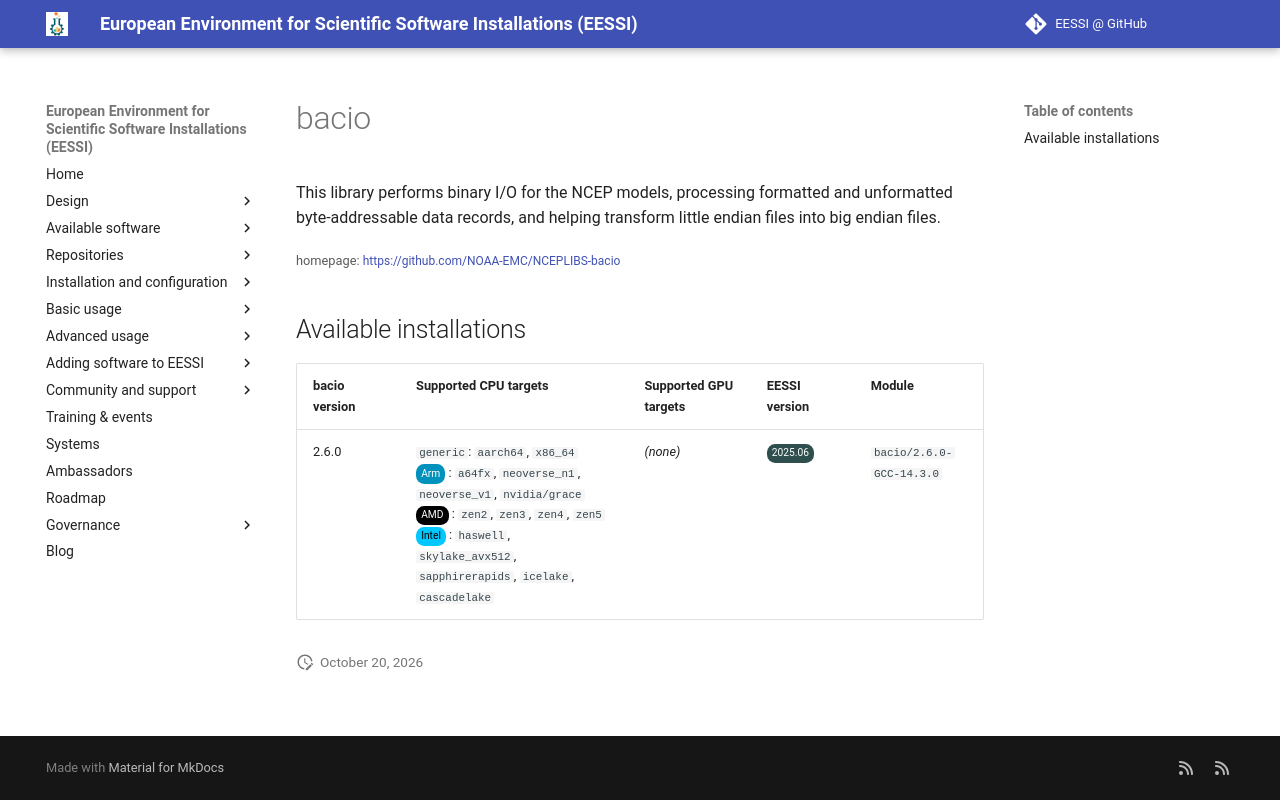

repository: EESSI/docs · page: available_software/detail/bacio/index.html · generator: mkdocs

---
json_ld:
  '@context': https://schema.org
  '@type': SoftwareApplication
  applicationCategory: DeveloperApplication
  description: 'This library performs binary I/O for the NCEP models,

    processing formatted and unformatted byte-addressable data records,

    and helping transform little endian files into big endian files.'
  license: Not confirmed
  name: bacio
  offers:
    '@type': Offer
    price: 0
  operatingSystem: LINUX
  review:
    '@type': Review
    author:
      '@type': Organization
      name: EESSI
    reviewBody: Application has been successfully made available on all architectures
      supported by EESSI
    reviewRating:
      '@type': Rating
      ratingValue: 5
  softwareRequirements: See https://www.eessi.io/docs/ for how to make EESSI available
    on your system
  softwareVersion: '[''2.6.0'']'
  url: https://github.com/NOAA-EMC/NCEPLIBS-bacio
---
# bacio


This library performs binary I/O for the NCEP models,
processing formatted and unformatted byte-addressable data records,
and helping transform little endian files into big endian files.

<small>homepage: </small><span class="software-link">[https://github.com/NOAA-EMC/NCEPLIBS-bacio](https://github.com/NOAA-EMC/NCEPLIBS-bacio)</span>

## Available installations


|bacio version|Supported CPU targets|Supported GPU targets|EESSI version|Module|
| --- | --- | --- | --- | --- |
|2.6.0|`generic`: `aarch64`, `x86_64`<br/><span class="software-cpu-arm">Arm</span>: `a64fx`, `neoverse_n1`, `neoverse_v1`, `nvidia/grace`<br/><span class="software-cpu-amd">AMD</span>: `zen2`, `zen3`, `zen4`, `zen5`<br/><span class="software-cpu-intel">Intel</span>: `haswell`, `skylake_avx512`, `sapphirerapids`, `icelake`, `cascadelake`<br/>|*(none)*|<span class="software-eessi-version-202506">2025.06</span>|`bacio/2.6.0-GCC-14.3.0`|
